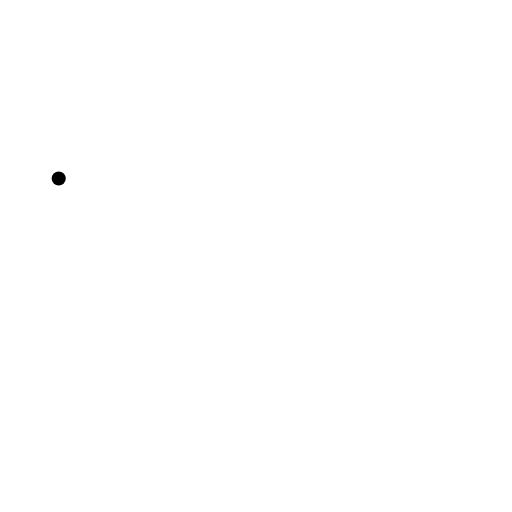
t = 0.00 s
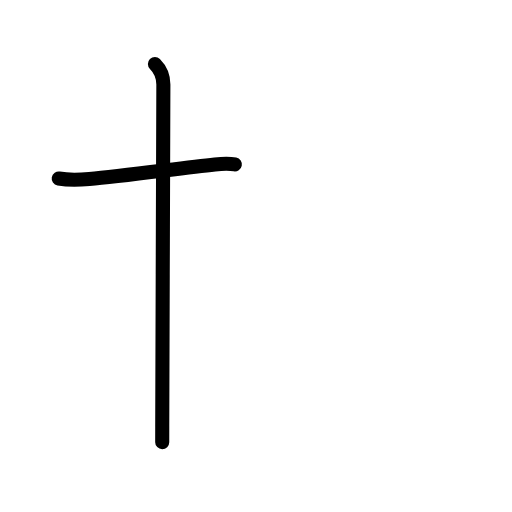
t = 1.83 s
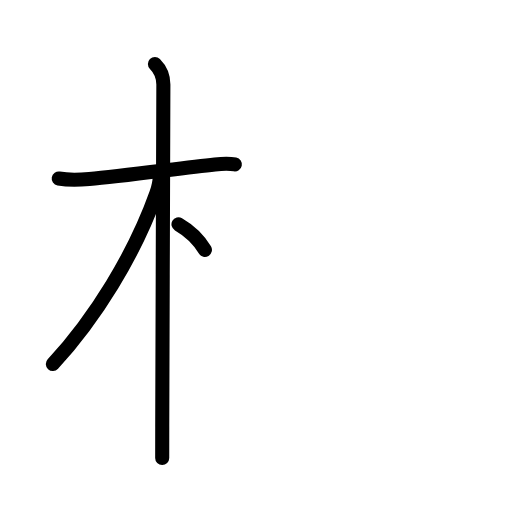
t = 3.50 s
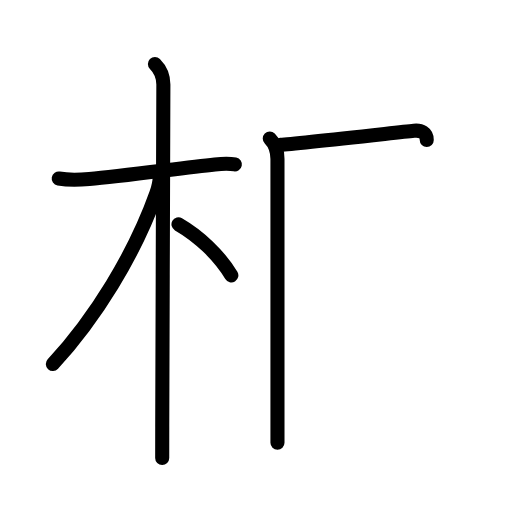
t = 5.38 s
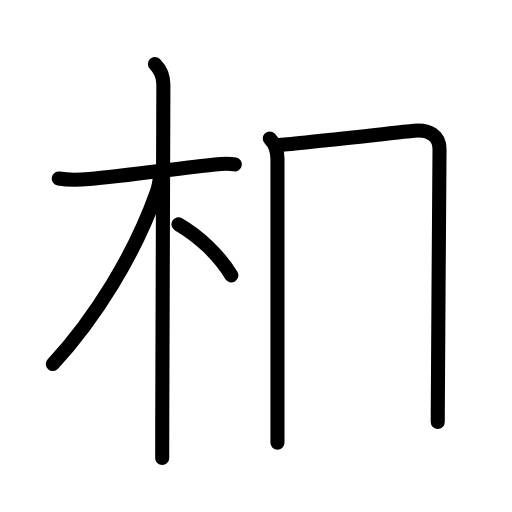
t = 5.88 s
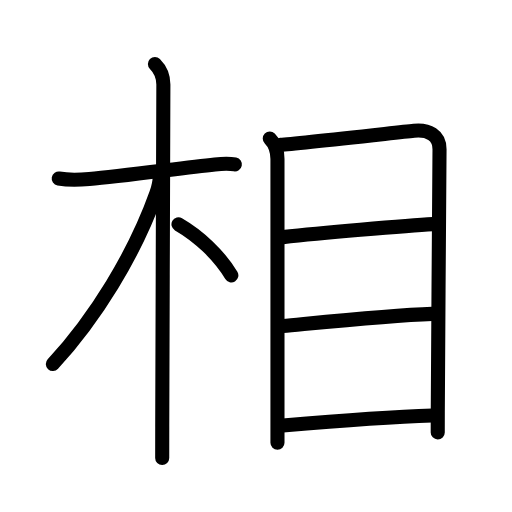
t = 9.00 s

The animated SVG that drew these frames (rendered in a browser with its animation timeline set to each time). Animation: 27 SMIL elements (animate=27); one cycle of 9.00 s.

<?xml version="1.0" encoding="UTF-8"?>
<!--
AniKanjiVG is licensed by CC-BY-SA Paul C. Sommerhoff (https://bitbucket.org/sommerhoff/anikanjivg).
AniKanjiVG uses KanjiVG which is licensed by CC-BY-SA Ulrich Apel (http://kanjivg.tagaini.net).
See also http://creativecommons.org/licenses/by-sa/3.0/
-->
<svg xmlns:kvg='http://kanjivg.tagaini.net' xmlns='http://www.w3.org/2000/svg' width='109' height='109' viewBox='0 0 109 109' style='fill:none;stroke:#000000;stroke-width:3;stroke-linecap:round;stroke-linejoin:round;' id="kvg:kanji_076f8"><g id="kvg:076f8" kvg:element="相"><g id="kvg:076f8-g1" kvg:element="木" kvg:position="left" kvg:radical="nelson"><path id="kvg:076f8-s1" kvg:type="㇐" d="M12.5,38c2.12,0.38,4.47,0.29,6.51,0.1c6.95-0.65,19.4-2.3,26.74-3.1c1.99-0.22,3-0.25,4.25,0"><animate attributeName="d" begin="0.0s" dur="0.3333333333333333s" from="M12.5,38C12.5,38,12.5,38,12.5,38" to="M12.5,38c2.12,0.38,4.47,0.29,6.51,0.1" />
<animate attributeName="d" begin="0.3333333333333333s" dur="0.3333333333333333s" from="M12.5,38c2.12,0.38,4.47,0.29,6.51,0.1c0,0,0,0,0,0,0" to="M12.5,38c2.12,0.38,4.47,0.29,6.51,0.1c6.95-0.65,19.4-2.3,26.74-3.1" />
<animate attributeName="d" begin="0.6666666666666666s" dur="0.3333333333333333s" from="M12.5,38c2.12,0.38,4.47,0.29,6.51,0.1c6.95-0.65,19.4-2.3,26.74-3.1c0,0,0,0,0,0,0" to="M12.5,38c2.12,0.38,4.47,0.29,6.51,0.1c6.95-0.65,19.4-2.3,26.74-3.1c1.99-0.22,3-0.25,4.25,0" />
</path>
<path id="kvg:076f8-s2" kvg:type="㇑" d="M32.98,13.62c1.14,1.14,1.8,2.62,1.8,4.37c0,3.65-0.19,52.96-0.24,72.79c-0.01,3.28-0.01,5.65-0.01,6.71"><animate attributeName="d" begin="1.0s" dur="0.3333333333333333s" from="M32.98,13.62C32.98,13.62,32.98,13.62,32.98,13.62" to="M32.98,13.62c1.14,1.14,1.8,2.62,1.8,4.37" />
<animate attributeName="d" begin="1.3333333333333333s" dur="0.3333333333333333s" from="M32.98,13.62c1.14,1.14,1.8,2.62,1.8,4.37c0,0,0,0,0,0,0" to="M32.98,13.62c1.14,1.14,1.8,2.62,1.8,4.37c0,3.65-0.19,52.96-0.24,72.79" />
<animate attributeName="d" begin="1.6666666666666665s" dur="0.3333333333333333s" from="M32.98,13.62c1.14,1.14,1.8,2.62,1.8,4.37c0,3.65-0.19,52.96-0.24,72.79c0,0,0,0,0,0,0" to="M32.98,13.62c1.14,1.14,1.8,2.62,1.8,4.37c0,3.65-0.19,52.96-0.24,72.79c-0.01,3.28-0.01,5.65-0.01,6.71" />
<animate attributeName="d" begin="0s" dur="1.0s" from="M-100,-100" to="M-100,-100" />
</path>
<path id="kvg:076f8-s3" kvg:type="㇒" d="M34,37.5c0,1.38-0.37,2.68-0.72,3.68C28.63,54.23,20.25,67.75,11.25,77.5"><animate attributeName="d" begin="2.0s" dur="0.5s" from="M34,37.5C34,37.5,34,37.5,34,37.5" to="M34,37.5c0,1.38-0.37,2.68-0.72,3.68" />
<animate attributeName="d" begin="2.5s" dur="0.5s" from="M34,37.5c0,1.38-0.37,2.68-0.72,3.68c0,0,0,0,0,0,0" to="M34,37.5c0,1.38-0.37,2.68-0.72,3.68C28.63,54.23,20.25,67.75,11.25,77.5" />
<animate attributeName="d" begin="0s" dur="2.0s" from="M-100,-100" to="M-100,-100" />
</path>
<path id="kvg:076f8-s4" kvg:type="㇔" d="M38,47.75c4.28,2.47,8.62,6.5,11.25,10.88"><animate attributeName="d" begin="3.0s" dur="1.0s" from="M38,47.75C38,47.75,38,47.75,38,47.75" to="M38,47.75c4.28,2.47,8.62,6.5,11.25,10.88" />
<animate attributeName="d" begin="0s" dur="3.0s" from="M-100,-100" to="M-100,-100" />
</path>
</g>
<g id="kvg:076f8-g2" kvg:element="目" kvg:position="right" kvg:radical="tradit"><path id="kvg:076f8-s5" kvg:type="㇑" d="M57.43,29.48c1.05,1.05,1.64,2.49,1.64,4.39c0,3.25,0,40.86,0,55.13c0,2.77,0,4.66,0,5.25"><animate attributeName="d" begin="4.0s" dur="0.3333333333333333s" from="M57.43,29.48C57.43,29.48,57.43,29.48,57.43,29.48" to="M57.43,29.48c1.05,1.05,1.64,2.49,1.64,4.39" />
<animate attributeName="d" begin="4.333333333333333s" dur="0.3333333333333333s" from="M57.43,29.48c1.05,1.05,1.64,2.49,1.64,4.39c0,0,0,0,0,0,0" to="M57.43,29.48c1.05,1.05,1.64,2.49,1.64,4.39c0,3.25,0,40.86,0,55.13" />
<animate attributeName="d" begin="4.666666666666667s" dur="0.3333333333333333s" from="M57.43,29.48c1.05,1.05,1.64,2.49,1.64,4.39c0,3.25,0,40.86,0,55.13c0,0,0,0,0,0,0" to="M57.43,29.48c1.05,1.05,1.64,2.49,1.64,4.39c0,3.25,0,40.86,0,55.13c0,2.77,0,4.66,0,5.25" />
<animate attributeName="d" begin="0s" dur="4.0s" from="M-100,-100" to="M-100,-100" />
</path>
<path id="kvg:076f8-s6" kvg:type="㇕a" d="M59.75,30.82c2.99-0.22,23.37-2.46,28.38-2.99c3.07-0.32,5.44,0.92,5.44,3.92c0,6.27-0.34,42.35-0.37,55.88c0,2.2-0.01,3.76-0.01,4.42"><animate attributeName="d" begin="5.0s" dur="0.25s" from="M59.75,30.82C59.75,30.82,59.75,30.82,59.75,30.82" to="M59.75,30.82c2.99-0.22,23.37-2.46,28.38-2.99" />
<animate attributeName="d" begin="5.25s" dur="0.25s" from="M59.75,30.82c2.99-0.22,23.37-2.46,28.38-2.99c0,0,0,0,0,0,0" to="M59.75,30.82c2.99-0.22,23.37-2.46,28.38-2.99c3.07-0.32,5.44,0.92,5.44,3.92" />
<animate attributeName="d" begin="5.5s" dur="0.25s" from="M59.75,30.82c2.99-0.22,23.37-2.46,28.38-2.99c3.07-0.32,5.44,0.92,5.44,3.92c0,0,0,0,0,0,0" to="M59.75,30.82c2.99-0.22,23.37-2.46,28.38-2.99c3.07-0.32,5.44,0.92,5.44,3.92c0,6.27-0.34,42.35-0.37,55.88" />
<animate attributeName="d" begin="5.75s" dur="0.25s" from="M59.75,30.82c2.99-0.22,23.37-2.46,28.38-2.99c3.07-0.32,5.44,0.92,5.44,3.92c0,6.27-0.34,42.35-0.37,55.88c0,0,0,0,0,0,0" to="M59.75,30.82c2.99-0.22,23.37-2.46,28.38-2.99c3.07-0.32,5.44,0.92,5.44,3.92c0,6.27-0.34,42.35-0.37,55.88c0,2.2-0.01,3.76-0.01,4.42" />
<animate attributeName="d" begin="0s" dur="5.0s" from="M-100,-100" to="M-100,-100" />
</path>
<path id="kvg:076f8-s7" kvg:type="㇐a" d="M60.2,50.48c7.05-0.73,26.3-2.48,31.94-2.77"><animate attributeName="d" begin="6.0s" dur="1.0s" from="M60.2,50.48C60.2,50.48,60.2,50.48,60.2,50.48" to="M60.2,50.48c7.05-0.73,26.3-2.48,31.94-2.77" />
<animate attributeName="d" begin="0s" dur="6.0s" from="M-100,-100" to="M-100,-100" />
</path>
<path id="kvg:076f8-s8" kvg:type="㇐a" d="M60.21,69.42c8.46-0.8,22.67-2.29,31.8-2.6"><animate attributeName="d" begin="7.0s" dur="1.0s" from="M60.21,69.42C60.21,69.42,60.21,69.42,60.21,69.42" to="M60.21,69.42c8.46-0.8,22.67-2.29,31.8-2.6" />
<animate attributeName="d" begin="0s" dur="7.0s" from="M-100,-100" to="M-100,-100" />
</path>
<path id="kvg:076f8-s9" kvg:type="㇐a" d="M60.22,90.57c8.16-0.69,22.53-1.82,31.85-2.13"><animate attributeName="d" begin="8.0s" dur="1.0s" from="M60.22,90.57C60.22,90.57,60.22,90.57,60.22,90.57" to="M60.22,90.57c8.16-0.69,22.53-1.82,31.85-2.13" />
<animate attributeName="d" begin="0s" dur="8.0s" from="M-100,-100" to="M-100,-100" />
</path>
</g>
</g>
</svg>
